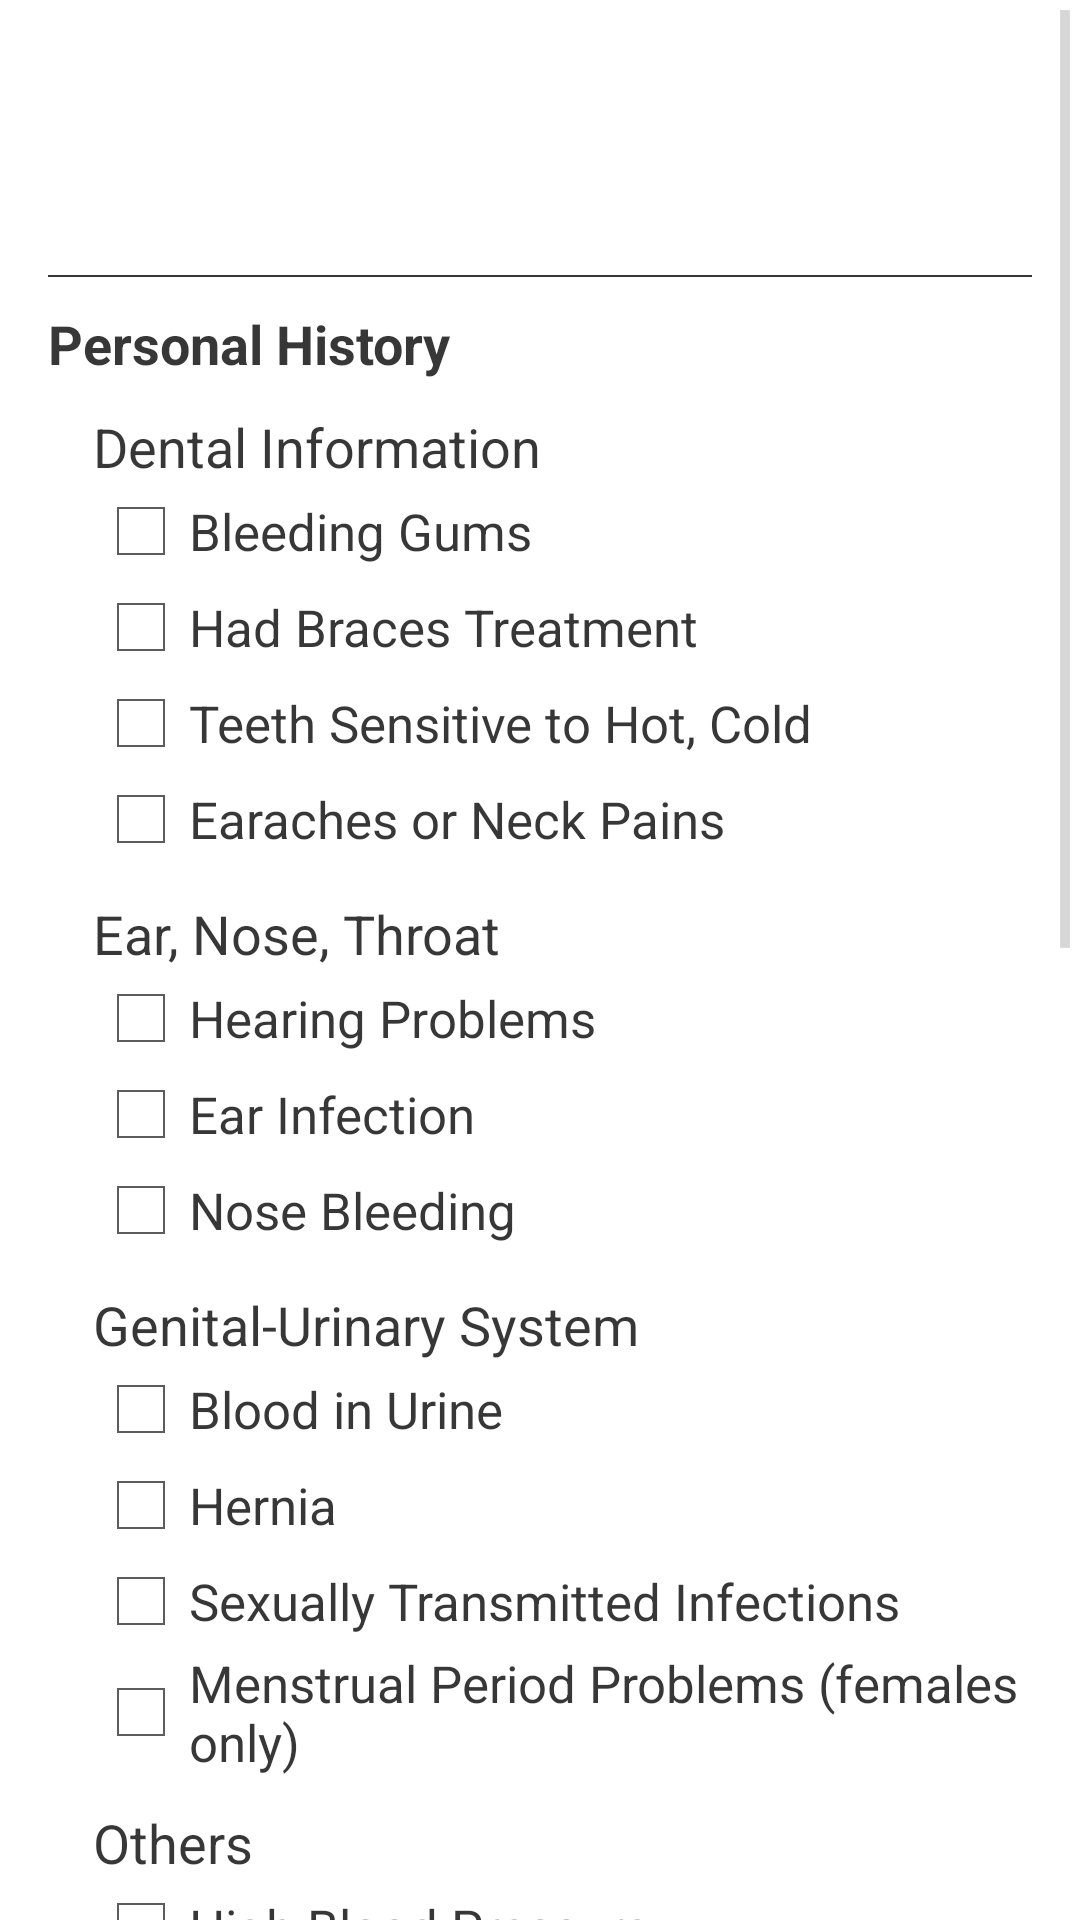

Layout XML and referenced resources for this Android screen:
<!-- AndroidManifest.xml: application theme CustomActionBarTheme -->
<!-- res/layout/activity_edit_history.xml -->
<?xml version="1.0" encoding="utf-8"?>
<ScrollView
    android:layout_width="match_parent"
    android:layout_height="match_parent"
    xmlns:android="http://schemas.android.com/apk/res/android">

    <LinearLayout xmlns:android="http://schemas.android.com/apk/res/android"
        style="@style/LinearLayoutStyle"
        android:orientation="vertical">

        
        <TextView
            android:layout_width="match_parent"
            android:layout_height="wrap_content"
            android:id="@+id/FormHeader"
            style="@style/TextviewLayout"
            android:layout_marginBottom="5dp"/>

        
        <View
            android:layout_width="match_parent"
            android:layout_height="0.5dp"
            android:background="@color/frame"
            android:layout_marginBottom="10dp"/>

        <TextView
            style="@style/TextviewLayout"
            android:textSize="18sp"
            android:textStyle="bold"
            android:text="Personal History"
            android:layout_marginBottom="10dp"
            android:id="@+id/textView"/>

        <LinearLayout
            android:layout_width="match_parent"
            android:layout_height="wrap_content"
            android:layout_marginLeft="15dp"
            android:orientation="vertical">\

            <LinearLayout
                android:orientation="vertical"
                android:layout_width="fill_parent"
                android:layout_height="fill_parent"
                android:layout_marginBottom="10dp">

                <TextView
                    style="@style/TextviewLayout"
                    android:textSize="18sp"
                    android:text="Dental Information"/>


                <CheckBox
                    style="@style/TextviewLayout"
                    android:text="@string/dental_1"
                    android:id="@+id/bleedingGums"
                    android:onClick="onCheckboxClicked"/>

                <CheckBox
                    style="@style/TextviewLayout"
                    android:text="@string/dental_2"
                    android:id="@+id/bracesTreatment"
                    android:onClick="onCheckboxClicked"/>

                <CheckBox
                    style="@style/TextviewLayout"
                    android:text="@string/dental_3"
                    android:id="@+id/teethSensitiveToHotCold"
                    android:onClick="onCheckboxClicked"/>

                <CheckBox
                    style="@style/TextviewLayout"
                    android:text="@string/dental_4"
                    android:id="@+id/earachesOrNeckPain"
                    android:onClick="onCheckboxClicked"/>

            </LinearLayout>


            <LinearLayout
                android:orientation="vertical"
                android:layout_width="fill_parent"
                android:layout_height="fill_parent"
                android:layout_marginBottom="10dp">

                <TextView
                    style="@style/TextviewLayout"
                    android:textSize="18sp"
                    android:text="Ear, Nose, Throat"/>

                <CheckBox
                    style="@style/TextviewLayout"
                    android:text="@string/ent_1"
                    android:id="@+id/hearingProblems"
                    android:onClick="onCheckboxClicked"/>

                <CheckBox
                    style="@style/TextviewLayout"
                    android:text="@string/ent_2"
                    android:id="@+id/earInfection"
                    android:onClick="onCheckboxClicked"/>

                <CheckBox
                    style="@style/TextviewLayout"
                    android:text="@string/ent_3"
                    android:id="@+id/noseBleeding"
                    android:onClick="onCheckboxClicked"/>


            </LinearLayout>

            <LinearLayout
                android:orientation="vertical"
                android:layout_width="fill_parent"
                android:layout_height="fill_parent"
                android:layout_marginBottom="10dp">

                <TextView
                    style="@style/TextviewLayout"
                    android:textSize="18sp"
                    android:text="Genital-Urinary System"/>

                <CheckBox
                    style="@style/TextviewLayout"
                    android:text="@string/gen_1"
                    android:id="@+id/bloodInUrine"
                    android:onClick="onCheckboxClicked"/>

                <CheckBox
                    style="@style/TextviewLayout"
                    android:text="@string/gen_2"
                    android:id="@+id/hernia"
                    android:onClick="onCheckboxClicked"/>

                <CheckBox
                    style="@style/TextviewLayout"
                    android:text="@string/gen_3"
                    android:id="@+id/sexuallyTransmittedInfections"
                    android:onClick="onCheckboxClicked"/>

                <CheckBox
                    style="@style/TextviewLayout"
                    android:text="@string/gen_4"
                    android:id="@+id/menstrualPeriodProblems"
                    android:onClick="onCheckboxClicked"/>

            </LinearLayout>

            <LinearLayout
                android:orientation="vertical"
                android:layout_width="fill_parent"
                android:layout_height="fill_parent"
                android:layout_marginBottom="20dp">

                <TextView
                    style="@style/TextviewLayout"
                    android:textSize="18sp"
                    android:text="Others"/>

                <CheckBox
                    style="@style/TextviewLayout"
                    android:text="@string/others_1"
                    android:id="@+id/highBloodPressure"
                    android:onClick="onCheckboxClicked"/>

                <CheckBox
                    style="@style/TextviewLayout"
                    android:text="@string/others_2"
                    android:id="@+id/diabetes"
                    android:onClick="onCheckboxClicked"/>

                <CheckBox
                    style="@style/TextviewLayout"
                    android:text="@string/others_3"
                    android:id="@+id/gastricProblems"
                    android:onClick="onCheckboxClicked"/>

                <CheckBox
                    style="@style/TextviewLayout"
                    android:text="@string/others_4"
                    android:id="@+id/heartDiseases"
                    android:onClick="onCheckboxClicked"/>

            </LinearLayout>

        </LinearLayout>

        <LinearLayout
            android:orientation="vertical"
            android:layout_width="fill_parent"
            android:layout_height="fill_parent"
            android:layout_marginBottom="20dp">

            <TextView
                style="@style/TextviewLayout"
                android:textSize="18sp"
                android:textStyle="bold"
                android:layout_marginBottom="10dp"
                android:text="Drug Allergy"/>

            <CheckBox
                style="@style/TextviewLayout"
                android:text="@string/drug_1"
                android:id="@+id/localAnesthetics"
                android:onClick="onCheckboxClicked"/>

            <CheckBox
                style="@style/TextviewLayout"
                android:text="@string/drug_2"
                android:id="@+id/aspirin"
                android:onClick="onCheckboxClicked"/>

            <CheckBox
                style="@style/TextviewLayout"
                android:text="@string/drug_3"
                android:id="@+id/antibiotics"
                android:onClick="onCheckboxClicked"/>

            <CheckBox
                style="@style/TextviewLayout"
                android:text="@string/drug_4"
                android:id="@+id/sulfaDrugs"
                android:onClick="onCheckboxClicked"/>

            <CheckBox
                style="@style/TextviewLayout"
                android:text="@string/drug_5"
                android:onClick="onCheckboxClicked"
                android:id="@+id/Other"/>

            <EditText
                android:hint="Please Specify Here."
                android:layout_marginLeft="30dp"
                android:id="@+id/Specification"
                android:visibility="gone"
                style="@style/EditTextStyle"
                android:layout_width="match_parent" />

        </LinearLayout>


        <LinearLayout
            android:orientation="vertical"
            android:layout_width="fill_parent"
            android:layout_height="fill_parent"
            android:layout_marginBottom="10dp">

            <TextView
                style="@style/TextviewLayout"
                android:textSize="18sp"
                android:textStyle="bold"
                android:text="Ongoing Treatment"/>

            <EditText
                android:hint="Please Provide Details Here."
                android:layout_marginTop="10dp"
                style="@style/EditTextStyle"
                android:id="@+id/ongoingTreatment"/>

        </LinearLayout>

        <LinearLayout
            android:orientation="vertical"
            android:layout_width="fill_parent"
            android:layout_height="fill_parent"
            android:layout_marginBottom="10dp">

            <TextView
                style="@style/TextviewLayout"
                android:textSize="18sp"
                android:textStyle="bold"
                android:text="Ongoing Medication"/>

            <EditText
                android:hint="Please Provide Details Here."
                android:layout_marginTop="10dp"
                style="@style/EditTextStyle"
                android:id="@+id/ongoingMedication"/>

        </LinearLayout>

        <Button
            android:layout_marginBottom="16dp"
            android:text="@string/submit"
            style="@style/ButtonStyle"
            android:id="@+id/submitButton"/>

    </LinearLayout>

</ScrollView>
<!-- resources referenced by this layout -->
<resources>
  <color name="frame">#c8000000</color>
  <string name="dental_1">Bleeding Gums</string>
  <string name="dental_2">Had Braces Treatment</string>
  <string name="dental_3">Teeth Sensitive to Hot, Cold </string>
  <string name="dental_4">Earaches or Neck Pains</string>
  <string name="drug_1">Local Anesthetics</string>
  <string name="drug_2">Aspirin</string>
  <string name="drug_3">Penicillin or other Antibiotics</string>
  <string name="drug_4">Sulfa Drugs</string>
  <string name="drug_5">Any Other</string>
  <string name="ent_1">Hearing Problems</string>
  <string name="ent_2">Ear Infection</string>
  <string name="ent_3">Nose Bleeding</string>
  <string name="gen_1">Blood in Urine</string>
  <string name="gen_2">Hernia</string>
  <string name="gen_3">Sexually Transmitted Infections</string>
  <string name="gen_4">Menstrual Period Problems (females only)</string>
  <string name="others_1">High Blood Pressure</string>
  <string name="others_2">Diabetes</string>
  <string name="others_3">Gastric Problems</string>
  <string name="others_4">Heart Diseases</string>
  <string name="submit">Submit</string>
  <style name="ButtonStyle">
          <item name="android:background">@drawable/positive_button</item>
          <item name="android:textColor">@color/button_font_color</item>
          <item name="android:textSize">14sp</item>
          <item name="android:textAllCaps">true</item>
          <item name="android:layout_width">fill_parent</item>
          <item name="android:layout_height">wrap_content</item>
      </style>
  <style name="TextviewLayout">
          <item name="android:layout_width">wrap_content</item>
          <item name="android:layout_height">wrap_content</item>
          <item name="android:textSize">17sp</item>
          <item name="android:textColor">@color/frame</item>
      </style>
  <style name="CustomActionBarTheme" parent="@android:style/Theme.Holo.Light.DarkActionBar">
          <item name="android:actionBarStyle">@style/MyActionBar</item>
          <item name="android:windowActionBarOverlay">true</item>
          <item name="android:spinnerItemStyle">@style/spinnerItemStyle</item>
          <item name="android:spinnerDropDownItemStyle">@style/spinnerDropDownItemStyle</item>
      </style>
  <!-- drawable positive_button (drawable) -->
  <shape xmlns:android="http://schemas.android.com/apk/res/android"
      android:shape="rectangle">
      <corners
          android:radius="2dp"
          />
      <solid
          android:color="@color/theme_bg"/>
  
  </shape>
  <color name="button_font_color">#ffffff</color>
  <!-- drawable textfield (drawable) -->
  <shape xmlns:android="http://schemas.android.com/apk/res/android"
      android:shape="rectangle">
      <corners
          android:radius="2dp"
          />
      <stroke
          android:color="@color/frame"
          android:width="2dp"/>
  
  </shape>
  <style name="MyActionBar" parent="@android:style/Widget.Holo.Light.ActionBar.Solid.Inverse">
          <item name="android:background">@color/theme_bg</item>
      </style>
  <style name="spinnerItemStyle">
          <item name="android:layout_width">match_parent</item>
          <item name="android:layout_height">match_parent</item>
          <item name="android:paddingLeft">5dp</item>
          <item name="android:gravity">center_vertical</item>
          <item name="android:textSize">15sp</item>
          <item name="android:textAllCaps">true</item>
          <item name="android:textColor">@color/frame</item>
      </style>
  <style name="spinnerDropDownItemStyle">
          <item name="android:layout_width">match_parent</item>
          <item name="android:layout_height">match_parent</item>
          <item name="android:paddingLeft">5dp</item>
          <item name="android:gravity">center_vertical</item>
          <item name="android:textSize">15sp</item>
          <item name="android:textAllCaps">true</item>
          <item name="android:textColor">@color/frame</item>
      </style>
  <color name="theme_bg">#669900</color>
</resources>
